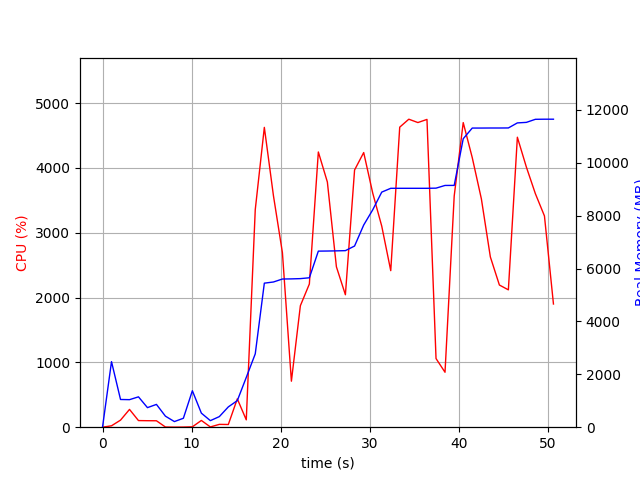

The table this chart was drawn from, first rows:
elapsed_time, nproc, cpu, mem_real, mem_virtual
3.886222839355469e-05, 1, 0.0, 6.973, 3185
1.006, 26, 21.9, 2479, 12443
2.018, 6, 109.0, 1048, 3974
3.026, 5, 274.3, 1041, 3800
4.032, 5, 102.1, 1148, 3945
5.041, 3, 100.2, 739.7, 2800
6.049, 3, 99.2, 861.9, 2944
7.057, 4, 3.0, 417.2, 2674
8.065, 3, 1.0, 212.3, 2250
9.073, 3, 2.0, 338.1, 2376
10.08, 13, 5.9, 1379, 5894
11.09, 4, 104.1, 531.2, 2826
12.1, 3, 4.0, 247.9, 2327
13.11, 1, 43.7, 400.6, 1682
14.12, 2, 41.6, 767.8, 4882
15.13, 1, 437.3, 1005, 5185
16.13, 1, 113.3, 1883, 7313
17.14, 1, 3356, 2774, 7323
18.16, 1, 4625, 5447, 10381
19.18, 1, 3572, 5491, 10417
20.19, 1, 2692, 5603, 10417
21.2, 1, 709.7, 5608, 10417
22.2, 1, 1874, 5618, 10513
23.21, 1, 2209, 5651, 10513
24.22, 1, 4246, 6658, 11633
25.23, 1, 3783, 6662, 11633
26.25, 1, 2474, 6668, 11633
27.26, 1, 2043, 6676, 11633
28.29, 1, 3968, 6851, 11845
29.31, 1, 4237, 7645, 12053
30.33, 1, 3610, 8221, 13589
31.34, 1, 3102, 8890, 13589
32.35, 1, 2415, 9034, 13589
33.35, 1, 4628, 9034, 13589
34.37, 1, 4751, 9034, 13589
35.39, 1, 4700, 9034, 13589
36.41, 1, 4748, 9034, 13589
37.43, 1, 1059, 9040, 13589
38.44, 1, 847.6, 9142, 13701
39.47, 1, 3566, 9144, 13701
40.48, 1, 4699, 10908, 15509
41.49, 1, 4159, 11312, 15509
42.52, 1, 3522, 11312, 15509
43.53, 1, 2627, 11314, 15509
44.54, 1, 2193, 11314, 15509
45.55, 1, 2119, 11316, 15509
46.56, 1, 4473, 11507, 15695
47.57, 1, 4013, 11527, 17743
48.58, 1, 3603, 11643, 17743
49.6, 1, 3259, 11647, 17743
50.61, 1, 1900, 11647, 17743
